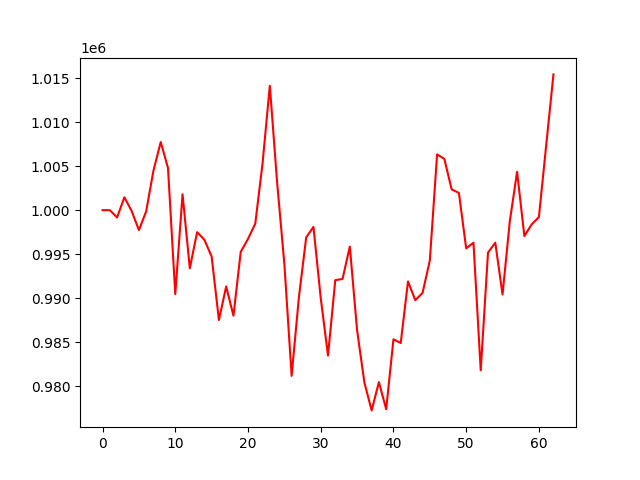

The data file committed next to this chart (first rows):
account_value, date, daily_return
1000000, 2021-04-06, 
999997, 2021-04-07, -2.6342403414147952e-06
999172, 2021-04-08, -0.000825
1001466, 2021-04-09, 0.002296
999908, 2021-04-12, -0.001556
997729, 2021-04-13, -0.002179
999868, 2021-04-14, 0.002144
1004500, 2021-04-15, 0.004632
1007745, 2021-04-16, 0.003231
1004794, 2021-04-19, -0.002928
990451, 2021-04-20, -0.01427
1001809, 2021-04-21, 0.01147
993389, 2021-04-22, -0.008406
997500, 2021-04-23, 0.004139
996638, 2021-04-26, -0.0008636
994731, 2021-04-27, -0.001914
987515, 2021-04-28, -0.007254
991330, 2021-04-29, 0.003863
988003, 2021-04-30, -0.003356
995255, 2021-05-03, 0.00734
996732, 2021-05-04, 0.001484
998466, 2021-05-05, 0.001739
1005305, 2021-05-06, 0.006849
1014143, 2021-05-07, 0.008791
1003192, 2021-05-10, -0.0108
993882, 2021-05-11, -0.009281
981166, 2021-05-12, -0.01279
990108, 2021-05-13, 0.009114
996903, 2021-05-14, 0.006863
998097, 2021-05-17, 0.001197
990011, 2021-05-18, -0.008101
983468, 2021-05-19, -0.006609
992044, 2021-05-20, 0.00872
992182, 2021-05-21, 0.0001396
995860, 2021-05-24, 0.003707
986344, 2021-05-25, -0.009556
980425, 2021-05-26, -0.006001
977240, 2021-05-27, -0.003249
980450, 2021-05-28, 0.003285
977373, 2021-06-01, -0.003138
985322, 2021-06-02, 0.008133
984894, 2021-06-03, -0.0004343
991899, 2021-06-04, 0.007112
989767, 2021-06-07, -0.00215
990593, 2021-06-08, 0.0008348
994267, 2021-06-09, 0.003709
1006342, 2021-06-10, 0.01214
1005825, 2021-06-11, -0.0005144
1002361, 2021-06-14, -0.003443
1001959, 2021-06-15, -0.0004018
995650, 2021-06-16, -0.006297
996306, 2021-06-17, 0.0006591
981792, 2021-06-18, -0.01457
995179, 2021-06-21, 0.01364
996307, 2021-06-22, 0.001134
990412, 2021-06-23, -0.005917
998744, 2021-06-24, 0.008412
1004363, 2021-06-25, 0.005626
997053, 2021-06-28, -0.007278
998383, 2021-06-29, 0.001333
... 3 more rows
